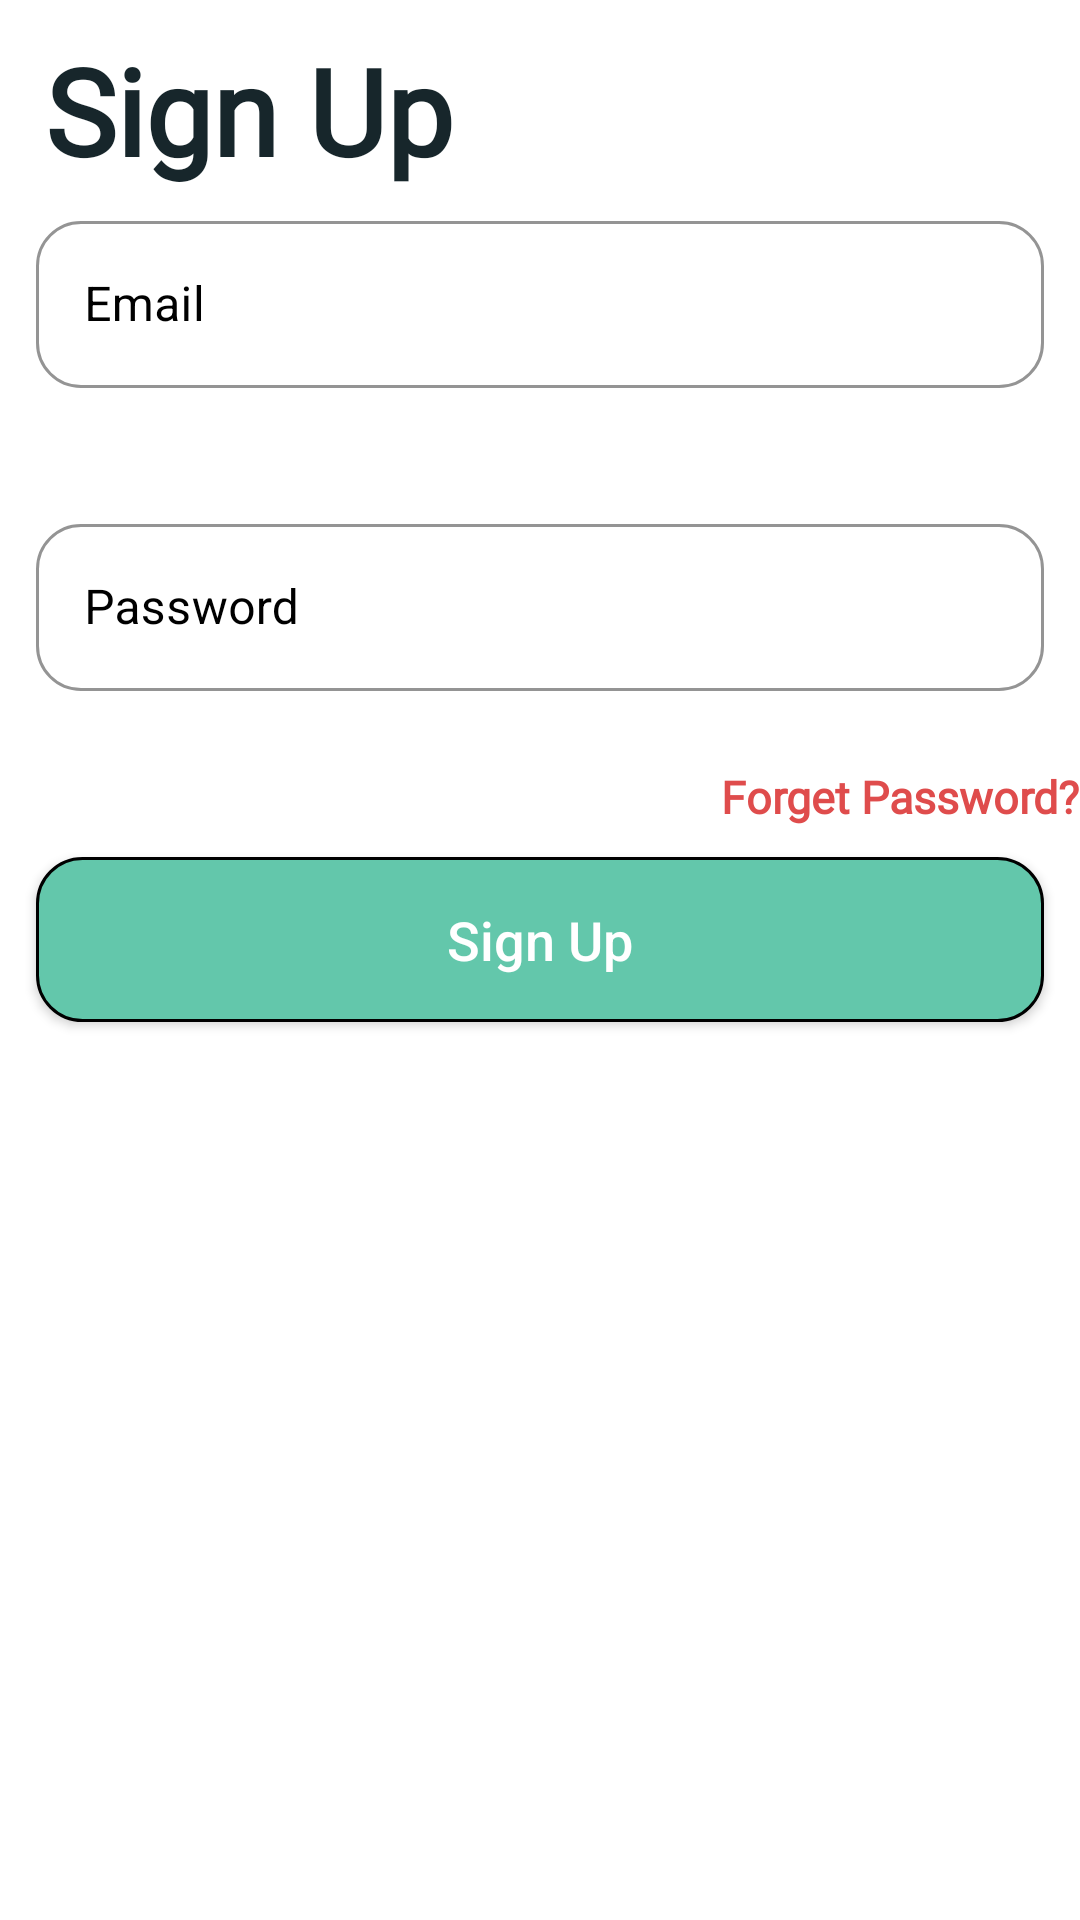

Android layout source for this screen:
<!-- AndroidManifest.xml: application theme Theme.Dev_until_50 -->
<!-- res/layout/activity_sign_in.xml -->
<?xml version="1.0" encoding="utf-8"?>
<ScrollView xmlns:app="http://schemas.android.com/apk/res-auto"
    xmlns:tools="http://schemas.android.com/tools"
    android:layout_width="match_parent"
    android:layout_height="match_parent"
    xmlns:android="http://schemas.android.com/apk/res/android"
    >

    <LinearLayout
        android:layout_width="match_parent"
        android:layout_height="match_parent"
        tools:context=".user_details"
        android:orientation="vertical"
        android:background="#FFF">

        <TextView
            android:layout_width="wrap_content"
            android:layout_height="wrap_content"
            android:layout_marginTop="10dp"
            android:layout_marginStart="15dp"
            android:fontFamily="@font/amita"
            android:text="Sign Up"
            android:textColor="#17262B"
            android:textSize="40dp"
            android:textStyle="bold" />


        <com.google.android.material.textfield.TextInputLayout
            android:layout_width="match_parent"
            android:layout_height="wrap_content"
            style="@style/Widget.MaterialComponents.TextInputLayout.OutlinedBox"
            app:boxCornerRadiusBottomEnd="15dp"
            app:boxCornerRadiusBottomStart="15dp"
            app:boxCornerRadiusTopEnd="15dp"
            app:boxCornerRadiusTopStart="15dp"
            android:layout_marginEnd="12dp"
            android:layout_marginStart="12dp"
            android:layout_marginTop="5dp"
            android:layout_marginBottom="5dp"
            android:textColorHint="@color/black"
            app:boxStrokeColor="@color/mtrl_textinput_default_box_stroke_color">

            <EditText
                android:layout_width="match_parent"
                android:layout_height="wrap_content"
                android:hint="Email"
                android:id="@+id/email_in"
                android:textColor="@color/black"/>
        </com.google.android.material.textfield.TextInputLayout>
        <com.google.android.material.textfield.TextInputLayout
            android:layout_width="match_parent"
            android:layout_height="wrap_content"
            style="@style/Widget.MaterialComponents.TextInputLayout.OutlinedBox"
            app:boxCornerRadiusBottomEnd="15dp"
            app:boxCornerRadiusBottomStart="15dp"
            app:boxCornerRadiusTopEnd="15dp"
            app:boxCornerRadiusTopStart="15dp"
            android:layout_marginEnd="12dp"
            android:layout_marginStart="12dp"
            android:layout_marginTop="5dp"
            android:layout_marginBottom="5dp"
            android:textColorHint="@color/black"
            app:boxStrokeColor="@color/mtrl_textinput_default_box_stroke_color"/>

        <com.google.android.material.textfield.TextInputLayout
            android:layout_width="match_parent"
            android:layout_height="wrap_content"
            style="@style/Widget.MaterialComponents.TextInputLayout.OutlinedBox"
            app:boxCornerRadiusBottomEnd="15dp"
            app:boxCornerRadiusBottomStart="15dp"
            app:boxCornerRadiusTopEnd="15dp"
            app:boxCornerRadiusTopStart="15dp"
            android:layout_marginEnd="12dp"
            android:layout_marginStart="12dp"
            android:layout_marginTop="5dp"
            android:layout_marginBottom="5dp"
            android:textColorHint="@color/black"
            app:boxStrokeColor="@color/mtrl_textinput_default_box_stroke_color"/>

        <com.google.android.material.textfield.TextInputLayout
            android:layout_width="match_parent"
            android:layout_height="wrap_content"
            style="@style/Widget.MaterialComponents.TextInputLayout.OutlinedBox"
            app:boxCornerRadiusBottomEnd="15dp"
            app:boxCornerRadiusBottomStart="15dp"
            app:boxCornerRadiusTopEnd="15dp"
            app:boxCornerRadiusTopStart="15dp"
            android:layout_marginEnd="12dp"
            android:layout_marginStart="12dp"
            android:layout_marginTop="5dp"
            android:layout_marginBottom="5dp"
            android:textColorHint="@color/black"
            app:boxStrokeColor="@color/mtrl_textinput_default_box_stroke_color"/>

        <com.google.android.material.textfield.TextInputLayout
            android:layout_width="match_parent"
            android:layout_height="wrap_content"
            style="@style/Widget.MaterialComponents.TextInputLayout.OutlinedBox"
            app:boxCornerRadiusBottomEnd="15dp"
            app:boxCornerRadiusBottomStart="15dp"
            app:boxCornerRadiusTopEnd="15dp"
            app:boxCornerRadiusTopStart="15dp"
            android:layout_marginEnd="12dp"
            android:layout_marginStart="12dp"
            android:layout_marginTop="5dp"
            android:layout_marginBottom="5dp"
            android:textColorHint="@color/black"
            app:boxStrokeColor="@color/mtrl_textinput_default_box_stroke_color">

            <EditText
                android:layout_width="match_parent"
                android:layout_height="wrap_content"
                android:hint="Password"
                android:id="@+id/password_in"
                android:textColor="@color/black"
                />
        </com.google.android.material.textfield.TextInputLayout>

        <com.google.android.material.textfield.TextInputLayout
            android:layout_width="match_parent"
            android:layout_height="wrap_content"
            style="@style/Widget.MaterialComponents.TextInputLayout.OutlinedBox"
            app:boxCornerRadiusBottomEnd="15dp"
            app:boxCornerRadiusBottomStart="15dp"
            app:boxCornerRadiusTopEnd="15dp"
            app:boxCornerRadiusTopStart="15dp"
            android:layout_marginEnd="12dp"
            android:layout_marginStart="12dp"
            android:layout_marginTop="5dp"
            android:layout_marginBottom="5dp"
            android:textColorHint="@color/black"
            app:boxStrokeColor="@color/black"/>


        <LinearLayout
            android:layout_width="wrap_content"
            android:layout_height="wrap_content"
            android:layout_marginLeft="12dp"
            android:layout_marginTop="10dp"
            android:layout_gravity="end"

            >

            <TextView
                android:layout_width="wrap_content"
                android:layout_height="wrap_content"

                android:fontFamily="@font/amita"
                android:text="Forget Password?"
                android:textColor="#DF4C4C"
                android:textSize="15dp"
                android:textStyle="bold" />
        </LinearLayout>

        <androidx.appcompat.widget.AppCompatButton
            android:id="@+id/signin_btn"
            android:layout_width="match_parent"
            android:layout_height="55dp"
            android:text="Sign Up"
            android:textSize="18dp"
            android:textColor="@color/white"
            android:layout_gravity="center_horizontal"
            android:background="@drawable/continue_but"
            android:layout_marginEnd="12dp"
            android:textAllCaps="false"
            android:layout_marginStart="12dp"
            android:layout_marginTop="10dp"
            android:layout_marginBottom="5dp"/>


    </LinearLayout>
</ScrollView>
<!-- resources referenced by this layout -->
<resources>
  <!-- drawable continue_but (drawable) -->
  <?xml version="1.0" encoding="utf-8"?>
  <shape xmlns:android="http://schemas.android.com/apk/res/android">
  
      <solid
          android:color="#63C7AB"/>
  
      <stroke
          android:color="@color/black"
          android:width="1dp"/>
      <corners
          android:radius="15dp"/>
  
  
  </shape>
  <style name="Theme.Dev_until_50" parent="Theme.MaterialComponents.DayNight.DarkActionBar">
          
          <item name="colorPrimary">#63C7AB</item>
          <item name="colorPrimaryVariant">#63C7AB</item>
          <item name="colorOnPrimary">@color/white</item>
          
          <item name="colorSecondary">@color/teal_200</item>
          <item name="colorSecondaryVariant">@color/teal_700</item>
          <item name="colorOnSecondary">@color/black</item>
          
          <item name="android:statusBarColor" tools:targetApi="l">?attr/colorPrimaryVariant</item>
          
      </style>
  <!-- not gathered from this repository: default colours our renderer supplied (Android Studio template values) -->
  <color name="teal_200">#FF03DAC5</color>
  <color name="teal_700">#FF018786</color>
  <color name="black">#FF000000</color>
  <color name="white">#FFFFFFFF</color>
</resources>
